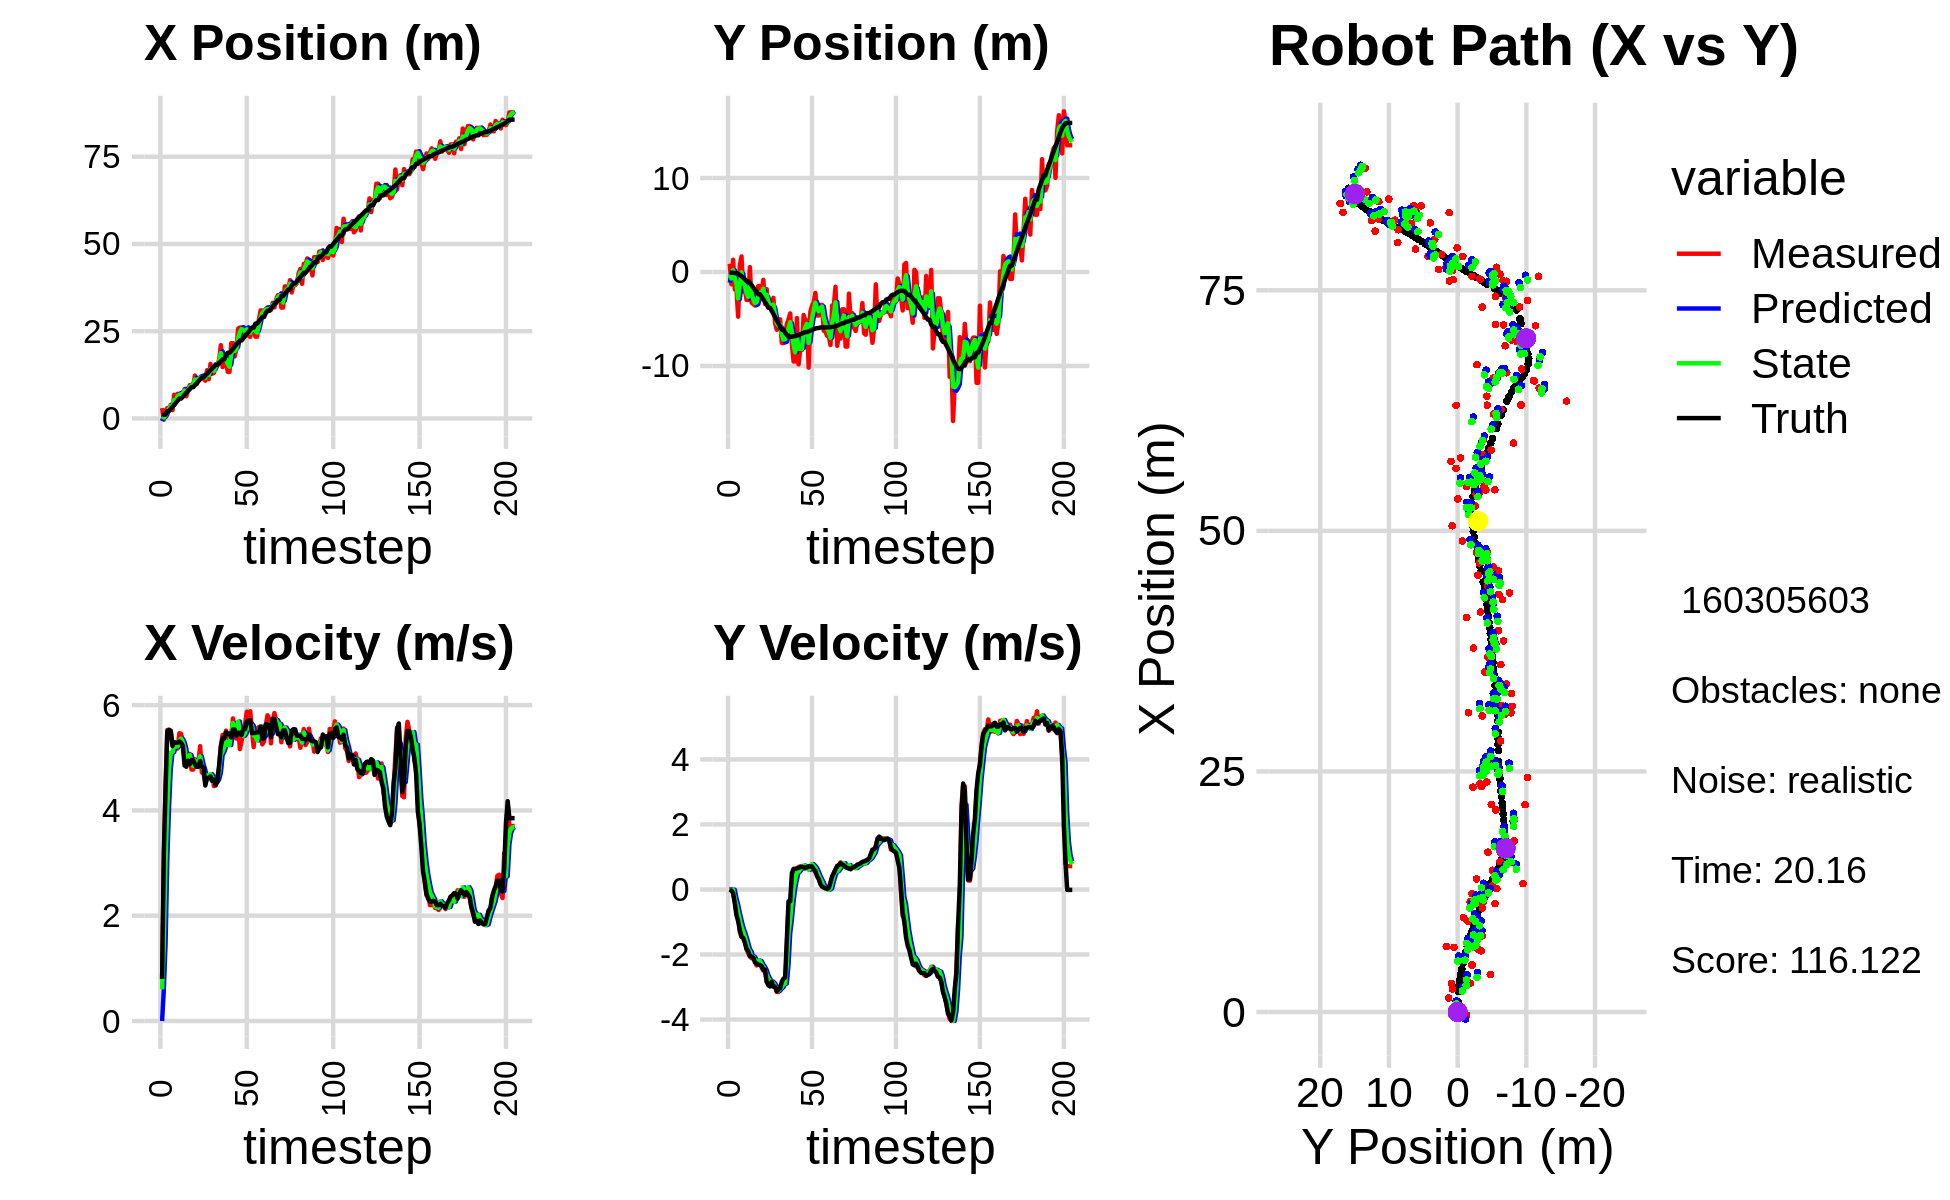

Source data for this figure (header and first rows):
-1.247297942916723468e+00, -2.675631359093694428e+00, 0.000000000000000000e+00, -0.000000000000000000e+00, 0.000000000000000000e+00, 0.000000000000000000e+00, 0.000000000000000000e+00, 0.000000000000000000e+00, -7.316690882954903774e-01, -1.143621474959105822e+00, 0.000000000000000000e+00, 0.000000000000000000e+00, 9.423592682967089074e-01, -7.498462477572033491e-02, 0.000000000000000000e+00, 0.000000000000000000e+00, 0.000000000000000000e+00, 7.681734859943389893e-04
2.976877749072317503e+00, 8.781401529418288998e-01, 7.919998207929893619e-01, -5.263706700222658226e-04, -7.316690882954903774e-01, -1.143621474959105822e+00, 0.000000000000000000e+00, 0.000000000000000000e+00, 6.364740153020767011e-01, -2.214909995616928251e-01, 6.024935144763277073e-01, 1.212277229167387296e-02, 9.456513521218663509e-01, -7.498472829773830672e-02, 8.000000000000000444e-01, 0.000000000000000000e+00, 8.000000119209289551e-01, 6.646094843745231628e-04
-3.011180759669500051e-01, -1.312757676248030192e+00, 3.043999238078481717e+00, -2.023071061923174471e-03, 6.967233667497094718e-01, -2.202787223325254340e-01, 6.024935144763277073e-01, 1.212277229167387296e-02, 2.458507647151251807e-01, -6.955336596154813034e-01, 1.477189974076942303e+00, -1.109723322181787111e-02, 1.082103073315504371e+00, -7.525832016893189980e-02, 3.200000000000000178e+00, -3.400000000000000244e-02, 3.200000047683715820e+00, 6.646094843745231628e-04
1.456866621633215564e+00, 1.302071578415298747e+00, 4.465115817148527455e+00, -8.886762616630984601e-02, 3.935697621228194110e-01, -6.966433829376630360e-01, 1.477189974076942303e+00, -1.109723322181787111e-02, 8.437035298769213210e-01, 2.011581427462058036e-01, 3.073268134440739097e+00, -8.832268765351963119e-03, 1.082103073315504371e+00, -7.525832016893189980e-02, 4.399000000000000021e+00, -1.130000000000000032e-01, 4.400000095367431641e+00, 1.990002021193504333e-02
2.992493092977378311e+00, -1.853987046969175934e+00, 5.527716943055775545e+00, -3.687071667131694430e-01, 1.151030343320995186e+00, 2.002749158696706111e-01, 3.073268134440739097e+00, -8.832268765351963119e-03, 2.187587687519664037e+00, -6.992273587104204102e-01, 4.056183629803334689e+00, -2.717534014598645409e-01, 2.138129532162199364e+00, -1.231110779425003410e-01, 5.493000000000000327e+00, -4.209999999999999853e-01, 5.508999824523925781e+00, 6.660287082195281982e-02
2.992493092977378311e+00, -1.853987046969175934e+00, 5.488188495971001224e+00, -7.260031272303529848e-01, 2.593206050499997417e+00, -7.264026988564068477e-01, 4.056183629803334689e+00, -2.717534014598645409e-01, 2.768149527769160123e+00, -1.253859846926717259e+00, 4.784978008753940415e+00, -4.699718259805195641e-01, 2.138129532162199364e+00, -1.231110779425003410e-01, 5.533000000000000362e+00, -7.940000000000000391e-01, 5.590000152587890625e+00, 1.315210312604904175e-01
3.893495976466615716e+00, -4.752939971091024951e+00, 5.515947027611542985e+00, -7.296751550393743013e-01, 3.246647328644554076e+00, -1.300857029524769226e+00, 4.784978008753940415e+00, -4.699718259805195641e-01, 3.595733918388253958e+00, -2.816888417946099121e+00, 5.094766347745785851e+00, -7.166383028351513973e-01, 2.781070053190385583e+00, -2.041967223808964504e-01, 5.503999999999999559e+00, -9.759999999999999787e-01, 5.590000152587890625e+00, 1.315210312604904175e-01
2.384368955575777882e+00, 7.466382815835301834e-01, 5.251759698787763497e+00, -1.311331469358613777e+00, 4.105210553162832454e+00, -2.888552248229614428e+00, 5.094766347745785851e+00, -7.166383028351513973e-01, 3.340413999849109139e+00, -1.284152198278138535e+00, 5.108015645612453248e+00, -9.424151051273604862e-01, 3.298632919458095891e+00, -3.014567064336699520e-01, 5.222999999999999865e+00, -1.252999999999999892e+00, 5.370999813079833984e+00, 2.446903884410858154e-01
6.805888235633482886e+00, 1.651127932582600932e+00, 5.270616260881366699e+00, -1.455894062538525935e+00, 3.851215564410354730e+00, -1.378393708790874639e+00, 5.108015645612453248e+00, -9.424151051273604862e-01, 5.289713459255499295e+00, -4.557131619796273014e-02, 5.220061403109453657e+00, -1.150534995856646425e+00, 3.889369308996965646e+00, -4.450522683852516925e-01, 5.298000000000000043e+00, -1.447999999999999954e+00, 5.492000102996826172e+00, 2.695079147815704346e-01
4.886635362942891803e+00, -2.089232864221709729e+00, 5.273508217019799993e+00, -1.456692903046478804e+00, 5.811719599566444572e+00, -1.606248157836273616e-01, 5.220061403109453657e+00, -1.150534995856646425e+00, 5.394075539968059552e+00, -1.039143416873284043e+00, 5.213792811987672415e+00, -1.297236472001124907e+00, 4.487632095499693108e+00, -6.094487319819216209e-01, 5.285999999999999588e+00, -1.489000000000000101e+00, 5.492000102996826172e+00, 2.695079147815704346e-01
7.067612587827221127e+00, -1.819702209672416027e+00, 5.176501809376790497e+00, -1.540983538120044960e+00, 5.915454821166826527e+00, -1.168867064073396467e+00, 5.213792811987672415e+00, -1.297236472001124907e+00, 6.466368008073498430e+00, -1.455029841378518984e+00, 5.216869193691708873e+00, -1.454056200323974757e+00, 5.096656143536729466e+00, -7.896633754542596861e-01, 5.286999999999999922e+00, -1.641000000000000014e+00, 5.535999774932861328e+00, 2.893345355987548828e-01
6.529676675259159957e+00, -2.969875277622716858e+00, 5.465866442804155234e+00, -1.832901385783312742e+00, 6.988054927442669317e+00, -1.600435461410916416e+00, 5.216869193691708873e+00, -1.454056200323974757e+00, 6.781312158507252441e+00, -2.230771136627101470e+00, 5.318556937372352245e+00, -1.631956602555702407e+00, 5.694079696961000359e+00, -9.880191694785041001e-01, 5.309000000000000163e+00, -1.828000000000000069e+00, 5.614999771118164062e+00, 3.235518038272857666e-01
6.529676675259159957e+00, -2.969875277622716858e+00, 5.453674638918073470e+00, -1.956494481670113528e+00, 7.313167852244487399e+00, -2.393966796882671666e+00, 5.318556937372352245e+00, -1.631956602555702407e+00, 6.944764131202993518e+00, -2.647482018699359063e+00, 5.363400951622662838e+00, -1.830090823525996724e+00, 5.694079696961000359e+00, -9.880191694785041001e-01, 5.283999999999999808e+00, -1.897999999999999909e+00, 5.614999771118164062e+00, 3.444467186927795410e-01
6.722579836319691360e+00, 5.229188193270670748e-01, 5.276227923972691691e+00, -2.067923068920472840e+00, 7.481104226365260068e+00, -2.830491101051958669e+00, 5.363400951622662838e+00, -1.830090823525996724e+00, 7.131549668231482286e+00, -1.338012518221590508e+00, 5.299919530232113374e+00, -1.908219060738801875e+00, 6.200282395003864799e+00, -1.169877888821217127e+00, 5.224999999999999645e+00, -2.049999999999999822e+00, 5.612999916076660156e+00, 3.735319972038269043e-01
8.418153345068665416e+00, -3.263768436380293014e+00, 4.978854981683132230e+00, -2.113831404051365492e+00, 7.661541621254693624e+00, -1.528834424295470784e+00, 5.299919530232113374e+00, -1.908219060738801875e+00, 8.010218961764604018e+00, -2.292867161532846865e+00, 5.172717199306849700e+00, -2.069874718215590548e+00, 6.801541625815154646e+00, -1.404000402890926091e+00, 4.850999999999999979e+00, -2.060000000000000053e+00, 5.270999908447265625e+00, 4.014993906021118164e-01
6.357024252322006852e+00, -3.402716757778072587e+00, 4.829738132443363696e+00, -2.050522092983691813e+00, 8.527490681695288899e+00, -2.499854633354405831e+00, 5.172717199306849700e+00, -2.069874718215590548e+00, 7.520807622227300371e+00, -2.903416596558638041e+00, 4.951783482826098925e+00, -2.069546019069696374e+00, 7.377272903744411359e+00, -1.646479131434377408e+00, 4.833000000000000185e+00, -2.101999999999999869e+00, 5.270999908447265625e+00, 4.014993906021118164e-01
7.915891251999756406e+00, -3.570375920933346769e+00, 5.019710291364127386e+00, -2.223197264673237861e+00, 8.015985970509909464e+00, -3.110371198465607723e+00, 4.951783482826098925e+00, -2.069546019069696374e+00, 7.970639266820511715e+00, -3.313285597655924342e+00, 4.979962612155926394e+00, -2.166356250532214478e+00, 7.941224396121286944e+00, -1.895543099997531122e+00, 4.942999999999999616e+00, -2.233000000000000096e+00, 5.423999786376953125e+00, 4.169284999370574951e-01
9.535226404394153477e+00, -2.751906396175738845e+00, 5.073012240777359239e+00, -2.335973508202685789e+00, 8.468635528036104532e+00, -3.529921222709145656e+00, 4.979962612155926394e+00, -2.166356250532214478e+00, 8.963944629202414305e+00, -3.188470008367500608e+00, 5.052471649910891038e+00, -2.236273072289117092e+00, 8.402114212116073233e+00, -2.106548668662941548e+00, 4.878999999999999559e+00, -2.279999999999999805e+00, 5.385000228881835938e+00, 4.315271675586700439e-01
9.435331672061943564e+00, -1.494416000256387766e+00, 4.776574595721065464e+00, -2.238294247331781950e+00, 9.469191794193504208e+00, -3.412097315596412272e+00, 5.052471649910891038e+00, -2.236273072289117092e+00, 9.446212234359448345e+00, -2.567166008731887494e+00, 4.928059065175037112e+00, -2.187623753409865923e+00, 8.959910690318466209e+00, -2.367352129822909657e+00, 4.958999999999999631e+00, -2.309000000000000163e+00, 5.469999790191650391e+00, 4.382120966911315918e-01
9.435331672061943564e+00, -1.494416000256387766e+00, 4.774884498007562428e+00, -2.241897418887287774e+00, 9.939018140876951790e+00, -2.785928384072874131e+00, 4.928059065175037112e+00, -2.187623753409865923e+00, 9.702584773711938837e+00, -2.210180075131489286e+00, 4.844460509286538930e+00, -2.198568075883989170e+00, 8.959910690318466209e+00, -2.367352129822909657e+00, 4.953000000000000291e+00, -2.322000000000000064e+00, 5.469999790191650391e+00, 4.389665722846984863e-01
1.229964882109348068e+01, -2.089562775952760187e+00, 4.972083925990726350e+00, -2.404559797634828300e+00, 1.018703082464059229e+01, -2.430036882719888158e+00, 4.844460509286538930e+00, -2.198568075883989170e+00, 1.118152853996094187e+01, -2.280792242543124182e+00, 4.950496487000072499e+00, -2.301593916679004703e+00, 9.528605758631385925e+00, -2.633173824686541042e+00, 4.878000000000000114e+00, -2.355999999999999872e+00, 5.416999816894531250e+00, 4.504515230655670166e-01
9.803265839627087530e+00, -8.358167429551958127e-01, 4.894948107661543091e+00, -2.499099231458056014e+00, 1.167657818866094921e+01, -2.510951634211024519e+00, 4.950496487000072499e+00, -2.301593916679004703e+00, 1.080487629648929904e+01, -1.769313924106911795e+00, 4.875346064735023965e+00, -2.374285422094883469e+00, 1.009165126095018650e+01, -2.903044582709555232e+00, 4.828999999999999737e+00, -2.466000000000000192e+00, 5.421999931335449219e+00, 4.720492660999298096e-01
1.133688271020396776e+01, -3.409958662544302133e+00, 4.894948107661543091e+00, -2.499099231458056014e+00, 1.129241090296280170e+01, -2.006742466316400186e+00, 4.875346064735023965e+00, -2.374285422094883469e+00, 1.131371444466250153e+01, -2.626155627846916030e+00, 4.885222705363769791e+00, -2.476078005083512945e+00, 1.064745265190322066e+01, -3.182490230636251916e+00, 4.828999999999999737e+00, -2.466000000000000192e+00, 5.421999931335449219e+00, 4.720492660999298096e-01
1.144302701885046325e+01, -1.826972485941698254e+00, 5.220123816622534996e+00, -2.840696117994241821e+00, 1.180223671519887851e+01, -2.873763428355267102e+00, 4.885222705363769791e+00, -2.476078005083512945e+00, 1.164159055992974956e+01, -2.419341029556489886e+00, 5.028000567335014104e+00, -2.634898710015268986e+00, 1.119337016293512654e+01, -3.477422358364705701e+00, 4.940000000000000391e+00, -2.838999999999999968e+00, 5.697000026702880859e+00, 4.983652532100677490e-01
1.144677403536296190e+01, -3.771474891857012679e+00, 4.722142562478370387e+00, -2.782576150655405645e+00, 1.214439061666325159e+01, -2.682830900558016651e+00, 5.028000567335014104e+00, -2.634898710015268986e+00, 1.181076557101190438e+01, -3.163986409679549805e+00, 4.873335767552957165e+00, -2.740144219891883282e+00, 1.175401621993325918e+01, -3.805216910158468746e+00, 4.833000000000000185e+00, -2.943999999999999950e+00, 5.658999919891357422e+00, 5.324860215187072754e-01
1.144677403536296190e+01, -3.771474891857012679e+00, 4.690115012405657424e+00, -2.895680592810260912e+00, 1.229809914776719992e+01, -3.438000831668738044e+00, 4.873335767552957165e+00, -2.740144219891883282e+00, 1.189795148829149873e+01, -3.592603537558693994e+00, 4.768190987954413984e+00, -2.818266931253476049e+00, 1.175401621993325918e+01, -3.805216910158468746e+00, 4.807999999999999829e+00, -2.983999999999999986e+00, 5.658999919891357422e+00, 5.531160235404968262e-01
1.082072287803507393e+01, -3.592779697979679110e+00, 4.526294160258147237e+00, -2.863458852983657099e+00, 1.237477058708694067e+01, -3.874430230684041465e+00, 4.768190987954413984e+00, -2.818266931253476049e+00, 1.164234567570278855e+01, -3.750440686359032050e+00, 4.621298028209655406e+00, -2.835679262032896553e+00, 1.230415469412689511e+01, -4.143467070599980318e+00, 4.474000000000000199e+00, -2.838000000000000078e+00, 5.297999858856201172e+00, 5.640655755996704102e-01
1.383662420453947561e+01, -2.751625777747574997e+00, 4.622935392697151258e+00, -2.972285703010665525e+00, 1.210447547852375472e+01, -4.034008612562321794e+00, 4.621298028209655406e+00, -2.835679262032896553e+00, 1.291174989820008712e+01, -3.466061423398205221e+00, 4.666356688055405932e+00, -2.883527161558094853e+00, 1.282522135979786704e+01, -4.472684027861042466e+00, 4.615999999999999659e+00, -2.990000000000000213e+00, 5.500000000000000000e+00, 5.713984966278076172e-01
1.125548630901802838e+01, -5.438828887536249823e+00, 4.622935392697151258e+00, -2.972285703010665525e+00, 1.337838556700562798e+01, -3.754414139554014707e+00, 4.666356688055405932e+00, -2.883527161558094853e+00, 1.238490042033719796e+01, -4.498817881489489245e+00, 4.594820465224880301e+00, -2.969411942053129749e+00, 1.334610110529526139e+01, -4.808263422466660053e+00, 4.615999999999999659e+00, -2.990000000000000213e+00, 5.500000000000000000e+00, 5.713984966278076172e-01
1.563852602221984789e+01, -6.153580309377385760e+00, 4.646687787814664183e+00, -3.150442325529198673e+00, 1.284438246685968643e+01, -4.795759075694801865e+00, 4.594820465224880301e+00, -2.969411942053129749e+00, 1.414822778244037060e+01, -5.408090199275309651e+00, 4.689318473330922998e+00, -3.075364487292290949e+00, 1.387176829521812849e+01, -5.151867987542897431e+00, 4.645999999999999908e+00, -3.132000000000000117e+00, 5.603000164031982422e+00, 5.958060026168823242e-01
1.282206422070892948e+01, -5.696494104601653952e+00, 4.674743469279884600e+00, -3.153584279525534217e+00, 1.461715962977346273e+01, -5.715626648004539234e+00, 4.689318473330922998e+00, -3.075364487292290949e+00, 1.377791290865029694e+01, -5.707864610473136757e+00, 4.638558109966052001e+00, -3.116157442524109200e+00, 1.431389743074948662e+01, -5.450926425266525932e+00, 4.557999999999999829e+00, -3.075000000000000178e+00, 5.499000072479248047e+00, 5.934751629829406738e-01
1.307604449997240437e+01, -5.037544251870219369e+00, 4.460860981845087281e+00, -3.009299046662457844e+00, 1.424176871964690250e+01, -6.019480354725547322e+00, 4.638558109966052001e+00, -3.116157442524109200e+00, 1.369436201235083850e+01, -5.577755765711124525e+00, 4.528589822669429665e+00, -3.050387537829689411e+00, 1.483988696329612011e+01, -5.804329038778529792e+00, 4.584999999999999964e+00, -3.035000000000000142e+00, 5.499000072479248047e+00, 5.934751629829406738e-01
1.552296787502918463e+01, -7.549676181181344425e+00, 4.473631056312733278e+00, -2.895663331835586884e+00, 1.414722099461778093e+01, -5.882794519494093599e+00, 4.528589822669429665e+00, -3.050387537829689411e+00, 1.478877874742347309e+01, -6.617816349249694419e+00, 4.537740336803949504e+00, -3.006272861551356979e+00, 1.535402423099112923e+01, -6.135807157600970285e+00, 4.485000000000000320e+00, -2.838000000000000078e+00, 5.307000160217285156e+00, 5.744562149047851562e-01
1.552296787502918463e+01, -7.549676181181344425e+00, 4.634661344658240090e+00, -2.796512895853018321e+00, 1.524255278110386769e+01, -6.918443635404829983e+00, 4.537740336803949504e+00, -3.006272861551356979e+00, 1.537540661068765502e+01, -7.193255539528787601e+00, 4.588696881546823647e+00, -2.914016808578896445e+00, 1.535402423099112923e+01, -6.135807157600970285e+00, 4.544999999999999929e+00, -2.741000000000000103e+00, 5.560999870300292969e+00, 5.429091453552246094e-01
1.674842572151013442e+01, -6.703641981980762665e+00, 4.813609195135784447e+00, -2.904488416464122036e+00, 1.583427629884233667e+01, -7.484657220386677245e+00, 4.588696881546823647e+00, -2.914016808578896445e+00, 1.626616696652012806e+01, -7.139340676638065375e+00, 4.713088666211856292e+00, -2.891939024894158106e+00, 1.588604479990130436e+01, -6.451599718604976275e+00, 4.857999999999999652e+00, -2.706999999999999851e+00, 5.560999870300292969e+00, 5.429091453552246094e-01
2.100548678582432771e+01, -5.554684521326593405e+00, 5.221139342104924808e+00, -1.744915536729120031e+00, 1.673747583314131404e+01, -7.428534579127481052e+00, 4.713088666211856292e+00, -2.891939024894158106e+00, 1.873969633928757617e+01, -6.556932623836446261e+00, 5.050349335921323402e+00, -2.305238230278487510e+00, 1.635851222280697215e+01, -6.683207156189681086e+00, 5.217999999999999972e+00, -1.540999999999999925e+00, 5.440999984741210938e+00, 3.225322067737579346e-01
1.473728185849137162e+01, -5.057078244589140681e+00, 5.433015885620606333e+00, -5.421612335450430864e-01, 1.924473127287970797e+01, -6.787456446864294612e+00, 5.050349335921323402e+00, -2.305238230278487510e+00, 1.714787159270262151e+01, -6.002456563338909312e+00, 5.111460457134059610e+00, -1.349340908720850774e+00, 1.695176821928385280e+01, -6.868360639742042473e+00, 5.368000000000000327e+00, -3.619999999999999885e-01, 5.380000114440917969e+00, 9.946083277463912964e-02
1.660994088593167106e+01, -4.407747866106481283e+00, 5.380277846270987929e+00, -5.368984989846286027e-01, 1.765901763841602801e+01, -6.137390654210994612e+00, 5.111460457134059610e+00, -1.349340908720850774e+00, 1.717512682134515600e+01, -5.341509906506870742e+00, 5.206850904580680783e+00, -9.256156672803370622e-01, 1.695176821928385280e+01, -6.868360639742042473e+00, 5.368000000000000327e+00, -3.619999999999999885e-01, 5.380000114440917969e+00, 9.946083277463912964e-02
1.637477248845162592e+01, -7.631031276610214853e+00, 5.515591291936583040e+00, 2.443208738279354086e-01, 1.769581191180322577e+01, -5.434071473234904026e+00, 5.206850904580680783e+00, -9.256156672803370622e-01, 1.708556606460252070e+01, -6.391705580246875407e+00, 5.313660259210662318e+00, -3.647005966842582492e-01, 1.819020205734053874e+01, -6.893410803189035541e+00, 5.483999999999999986e+00, 5.000000000000000000e-01, 5.506999969482421875e+00, -4.426746815443038940e-02
1.334677916745598836e+01, -9.525722862718977169e+00, 5.398970144695423024e+00, 5.606291883241611984e-01, 1.761693209052358711e+01, -6.428175639915301609e+00, 5.313660259210662318e+00, -3.647005966842582492e-01, 1.562577201175053787e+01, -7.780851959958908992e+00, 5.245336196711131826e+00, 3.950459575947251611e-02, 1.881909686303152895e+01, -6.827405097235586418e+00, 5.459999999999999964e+00, 6.340000000000000080e-01, 5.497000217437744141e+00, -1.034691929817199707e-01
1.334677916745598836e+01, -9.525722862718977169e+00, 5.390950528868233782e+00, 6.331161863424707992e-01, 1.615030563142165221e+01, -7.776901500382961352e+00, 5.245336196711131826e+00, 3.950459575947251611e-02, 1.484435065997377379e+01, -8.543072437765390603e+00, 5.241376539153437264e+00, 3.102116408423933880e-01, 1.881909686303152895e+01, -6.827405097235586418e+00, 5.459999999999999964e+00, 6.340000000000000080e-01, 5.497000217437744141e+00, -1.169050484895706177e-01
2.156088238950568581e+01, -4.903347732146477789e+00, 5.388919825286123455e+00, 6.417730233461583778e-01, 1.536848831388911663e+01, -8.512051273681151997e+00, 5.241376539153437264e+00, 3.102116408423933880e-01, 1.826195000278840652e+01, -6.894767484911433542e+00, 5.463099190663143645e+00, 5.314504121231311551e-01, 1.933824092154068808e+01, -6.766443373499723357e+00, 5.386000000000000121e+00, 6.500000000000000222e-01, 5.425000190734863281e+00, -1.185329481959342957e-01
2.154678326795414733e+01, -9.828606488179929102e+00, 5.746605344887938394e+00, 6.909936660748684512e-01, 1.880825992185472018e+01, -6.841622443699120204e+00, 5.463099190663143645e+00, 5.314504121231311551e-01, 2.009300313306339092e+01, -8.161390926375405641e+00, 5.659666568540047571e+00, 5.519119356047870184e-01, 1.994865542624030752e+01, -6.693480135175385648e+00, 5.538000000000000256e+00, 6.640000000000000346e-01, 5.578000068664550781e+00, -1.196692585945129395e-01
1.778030902094077348e+01, -8.211152078555588929e+00, 5.590055347296070565e+00, 7.102878245225316967e-01, 2.065896978991739630e+01, -8.106199732814927117e+00, 5.659666568540047571e+00, 5.519119356047870184e-01, 1.931379202781130289e+01, -8.148425576488678601e+00, 5.556178898958827439e+00, 6.282346743971278791e-01, 2.057602435360683302e+01, -6.617882372779622990e+00, 5.535000000000000142e+00, 6.909999999999999476e-01, 5.578000068664550781e+00, -1.263854950666427612e-01
2.000938528738062061e+01, -8.292090060481562830e+00, 5.364022637889582334e+00, 6.882768757473662902e-01, 1.986940991770718412e+01, -8.085602109048965147e+00, 5.556178898958827439e+00, 6.282346743971278791e-01, 1.993064330767855097e+01, -8.176166387805846369e+00, 5.472715500777218800e+00, 6.549365121162963321e-01, 2.120387965449220147e+01, -6.537970186647737769e+00, 5.423000000000000043e+00, 6.979999999999999538e-01, 5.467999935150146484e+00, -1.276162415742874146e-01
2.573810702523086036e+01, -4.574899436221119942e+00, 5.658342037698880667e+00, 7.042520812987190792e-01, 2.047791485775627152e+01, -8.110672736594215948e+00, 5.472715500777218800e+00, 6.549365121162963321e-01, 2.293730529869439394e+01, -6.535029696689026224e+00, 5.688202053943087755e+00, 7.380586799780364249e-01, 2.172307330381041268e+01, -6.471570613060530164e+00, 5.472999999999999865e+00, 6.790000000000000480e-01, 5.514999866485595703e+00, -1.238258481025695801e-01
2.605002075419626806e+01, -5.147037269740527776e+00, 5.164154895424705849e+00, 6.427442542393301261e-01, 2.350612550408870405e+01, -6.461223828691222693e+00, 5.688202053943087755e+00, 7.380586799780364249e-01, 2.468259080630025437e+01, -5.880719198750249177e+00, 5.514535305439907553e+00, 7.157428589303912458e-01, 2.235083895922597463e+01, -6.393574358088362608e+00, 5.472999999999999865e+00, 6.770000000000000462e-01, 5.514999866485595703e+00, -1.238258481025695801e-01
2.605002075419626806e+01, -5.147037269740527776e+00, 5.318881330689552378e+00, 6.626483391034547754e-01, 2.523404433684424575e+01, -5.809144912857210130e+00, 5.514535305439907553e+00, 7.157428589303912458e-01, 2.561077540400517094e+01, -5.515870646622656359e+00, 5.446373892281310525e+00, 7.005941133343022154e-01, 2.235083895922597463e+01, -6.393574358088362608e+00, 5.434000000000000163e+00, 6.780000000000000471e-01, 5.475999832153320312e+00, -1.239455267786979675e-01
2.438905340418407874e+01, -1.017531526319329416e+01, 5.476472455850178278e+00, 6.997781286872518658e-01, 2.615541279323330315e+01, -5.445811235289226282e+00, 5.446373892281310525e+00, 7.005941133343022154e-01, 2.533139958761963229e+01, -7.540439444948624725e+00, 5.415903578677435881e+00, 6.049967148042117993e-01, 2.297517138683487303e+01, -6.315416933568476665e+00, 5.546000000000000263e+00, 7.139999999999999680e-01, 5.592000007629394531e+00, -1.270902901887893677e-01
2.390483435956584657e+01, -4.235631348952910713e+00, 5.643065470595476363e+00, 7.214808176911854387e-01, 2.587298994548737596e+01, -7.479939773468203157e+00, 5.415903578677435881e+00, 6.049967148042117993e-01, 2.495906897707176952e+01, -6.033002379738473309e+00, 5.469544554046477991e+00, 7.179243917358808513e-01, 2.360479575398659335e+01, -6.234611631930872200e+00, 5.546999999999999709e+00, 7.089999999999999636e-01, 5.592000007629394531e+00, -1.271627545356750488e-01
2.555246621380401706e+01, -3.613291145592368636e+00, 5.874183963351716997e+00, 7.510299271258010778e-01, 2.550602343247641812e+01, -5.961209940564884846e+00, 5.469544554046477991e+00, 7.179243917358808513e-01, 2.553636460795847185e+01, -4.920617274503488403e+00, 5.653824581448305686e+00, 7.817411527333438803e-01, 2.425058966842749797e+01, -6.152542234577938807e+00, 5.684999999999999609e+00, 7.079999999999999627e-01, 5.729000091552734375e+00, -1.271627545356750488e-01
2.374392193554465535e+01, -3.250140787581185631e+00, 5.569753563046496048e+00, 6.185970199200061526e-01, 2.610174706610330375e+01, -4.842443159230153782e+00, 5.653824581448305686e+00, 7.817411527333438803e-01, 2.499926279773202964e+01, -4.138257505670988046e+00, 5.556883209725508088e+00, 7.279988582073231296e-01, 2.477230483238636793e+01, -6.091224314870658851e+00, 5.708000000000000185e+00, 6.229999999999999982e-01, 5.742000102996826172e+00, -1.106103137135505676e-01
2.336027389753936134e+01, -2.228082539488556169e+00, 5.882413846593273377e+00, 5.272996866480199607e-01, 2.555495111870457947e+01, -4.065457619850255888e+00, 5.556883209725508088e+00, 7.279988582073231296e-01, 2.453731855095100656e+01, -3.254619419979472017e+00, 5.649405987033754961e+00, 6.617558529565208403e-01, 2.541246253238674058e+01, -6.021581294232141168e+00, 5.714000000000000412e+00, 5.649999999999999467e-01, 5.742000102996826172e+00, -8.940107375383377075e-02
2.591887782496987924e+01, -4.630923034178884734e+00, 5.520863612426294864e+00, 4.948903169308288552e-01, 2.510225914965438321e+01, -3.188443834683819755e+00, 5.649405987033754961e+00, 6.617558529565208403e-01, 2.548073492440087406e+01, -3.834443927764297211e+00, 5.611627396669997658e+00, 5.537430972421329978e-01, 2.603169566373432886e+01, -5.966913820475639341e+00, 5.466999999999999638e+00, 4.060000000000000275e-01, 5.482999801635742188e+00, -8.940107375383377075e-02
2.591887782496987924e+01, -4.630923034178884734e+00, 5.202078129039027665e+00, 3.372688394860393624e-01, 2.604189766406787498e+01, -3.779069618040083789e+00, 5.611627396669997658e+00, 5.537430972421329978e-01, 2.597570697272581342e+01, -4.160150779905649188e+00, 5.423210201865137137e+00, 4.264425998817194530e-01, 2.603169566373432886e+01, -5.966913820475639341e+00, 5.472999999999999865e+00, 3.220000000000000084e-01, 5.482999801635742188e+00, -6.474287062883377075e-02
2.344491106219611254e+01, -3.506686331204520890e+00, 5.559851170871729309e+00, 1.871528979186686259e-01, 2.651802799291232660e+01, -4.117506519917477625e+00, 5.423210201865137137e+00, 4.264425998817194530e-01, 2.508631691430636579e+01, -3.851911258746897992e+00, 5.408300924605231152e+00, 3.178294848791772820e-01, 2.718405371886299093e+01, -5.910704733060082816e+00, 5.469999999999999751e+00, 1.660000000000000087e-01, 5.472000122070312500e+00, -3.364878892898559570e-02
2.344491106219611254e+01, -3.506686331204520890e+00, 5.355901285472928208e+00, 1.084853517183579918e-01, 2.562714700676689006e+01, -3.820128310258980253e+00, 5.408300924605231152e+00, 3.178294848791772820e-01, 2.460725391679187624e+01, -3.684756926672474897e+00, 5.330092732995311167e+00, 2.171952935339057644e-01, 2.718405371886299093e+01, -5.910704733060082816e+00, 5.485999999999999766e+00, 8.799999999999999489e-02, 5.486999988555908203e+00, -2.025252394378185272e-02
2.817762106610679496e+01, -6.258239241097664163e+00, 5.586674741430465829e+00, 6.027553360103748287e-02, 2.514026319009140664e+01, -3.663037397319084398e+00, 5.330092732995311167e+00, 2.171952935339057644e-01, 2.656368907434707083e+01, -4.821048024144083399e+00, 5.522064798130415397e+00, 9.332360124563690573e-02, 2.781595450579914441e+01, -5.898501039970494020e+00, 5.485999999999999766e+00, 6.400000000000000133e-02, 5.486999988555908203e+00, -1.078874245285987854e-02
3.096807533484550135e+01, -6.335918397776557853e+00, 5.461900955765315757e+00, 3.287525818702974334e-02, 2.711589555416011166e+01, -4.811715664019519778e+00, 5.522064798130415397e+00, 9.332360124563690573e-02, 2.891298388094993399e+01, -5.488426025232225669e+00, 5.591035202754238043e+00, 3.290291973126541203e-02, 2.845248252088267193e+01, -5.891989352344566555e+00, 5.592999999999999972e+00, 3.799999999999999906e-02, 5.592999935150146484e+00, -6.018941290676593781e-03
3.091778093589007526e+01, -6.787608089042724835e+00, 5.253955622400393821e+00, 2.163982450081944342e-02, 2.947208740122535886e+01, -5.485135733259099311e+00, 5.591035202754238043e+00, 3.290291973126541203e-02, 3.013978740489376662e+01, -6.064534673585853852e+00, 5.474588207190997480e+00, 4.271728760456897783e-03, 2.908008700616881015e+01, -5.888298155743163953e+00, 5.366999999999999993e+00, 1.899999999999999953e-02, 5.367000102996826172e+00, -4.118744749575853348e-03
3.091778093589007526e+01, -6.787608089042724835e+00, 5.311954741347578057e+00, 2.187870941828393145e-02, 3.068724622561286708e+01, -6.064107500709807752e+00, 5.474588207190997480e+00, 4.271728760456897783e-03, 3.079139333492564035e+01, -6.384561733695255370e+00, 5.406743459900798854e+00, -7.619641681148089235e-04, 2.908008700616881015e+01, -5.888298155743163953e+00, 5.366999999999999993e+00, 5.000000000000000278e-02, 5.367000102996826172e+00, -4.118744749575853348e-03
... 145 more rows
